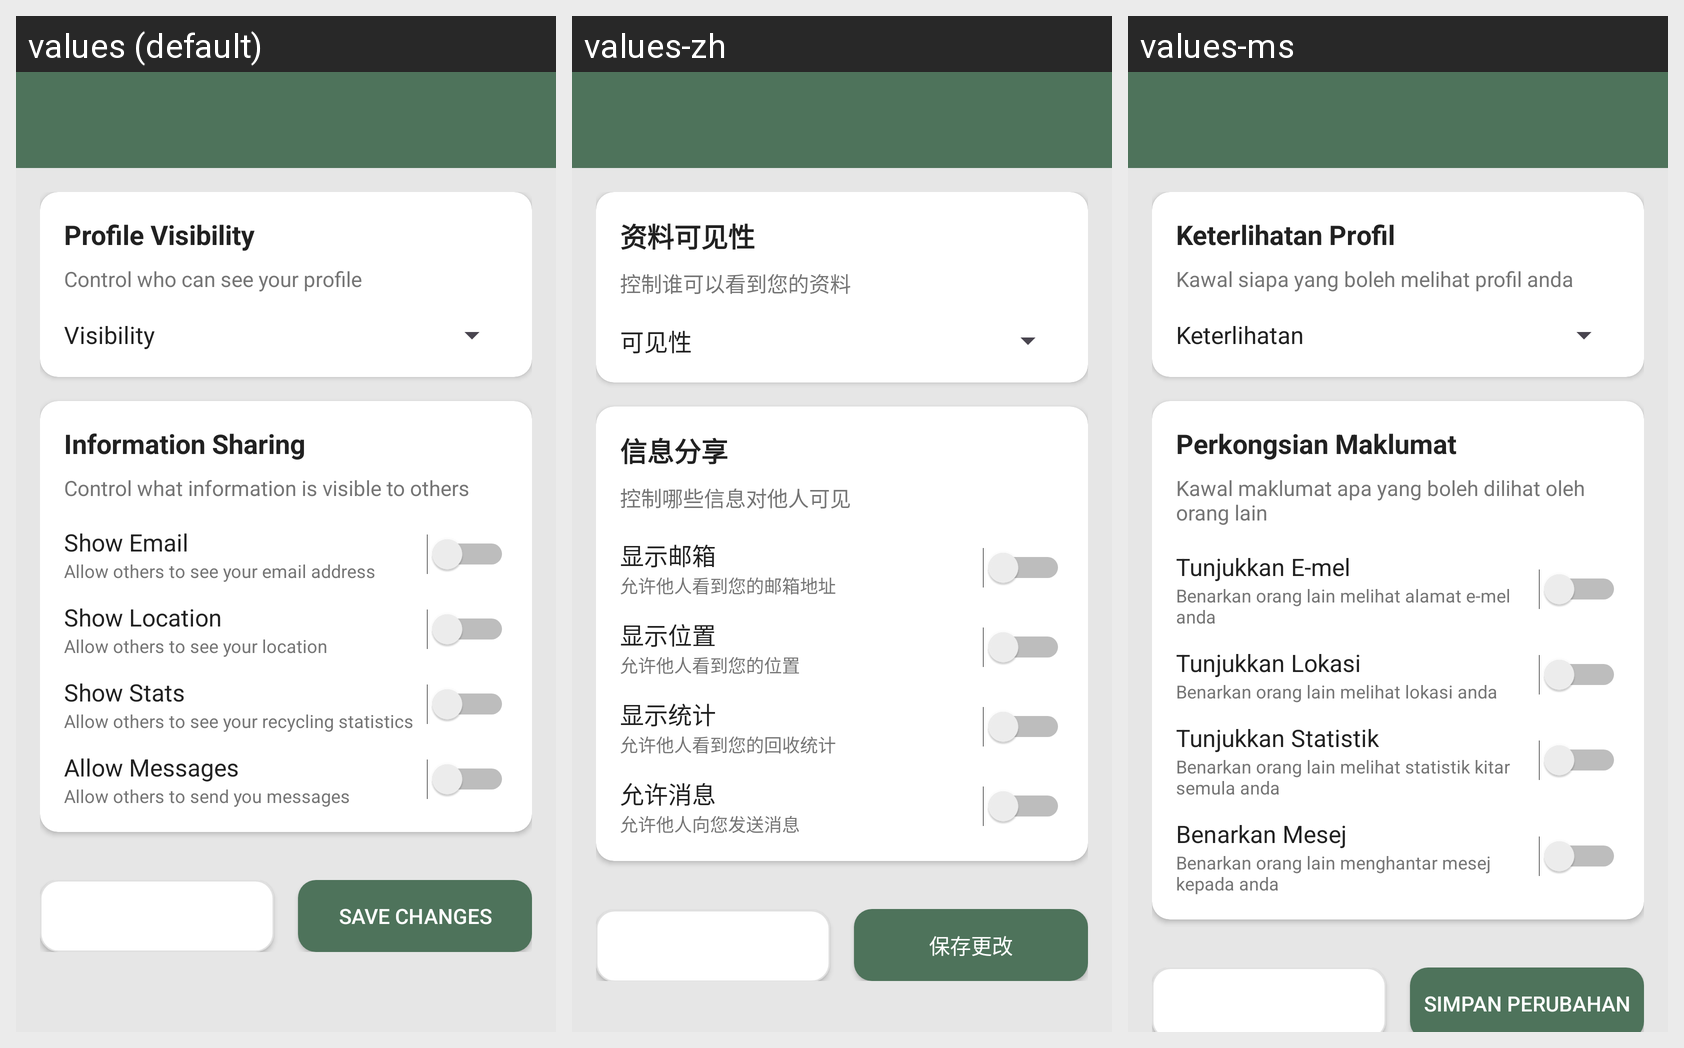

For this localized Android screen grid, give each drawn string resource with its value in every locale shown.
Android screen res/layout/activity_privacy_settings.xml rendered under 3 locales, left to right: values (default), values-zh, values-ms. Device: Nexus 5 (rendered at 1080×1920; each locale shown at half size, 540×960, under a caption strip naming it); theme Theme.EcoSort.
Strings drawn on this screen, with the default value and each locale's value (text and hints the layout hard-codes, and strings that could not be matched under every locale, appear in the picture but are not listed):

profile_visibility
  values: Profile Visibility
  values-zh: 资料可见性
  values-ms: Keterlihatan Profil

control_profile_visibility
  values: Control who can see your profile
  values-zh: 控制谁可以看到您的资料
  values-ms: Kawal siapa yang boleh melihat profil anda

visibility
  values: Visibility
  values-zh: 可见性
  values-ms: Keterlihatan

information_sharing
  values: Information Sharing
  values-zh: 信息分享
  values-ms: Perkongsian Maklumat

control_information_sharing
  values: Control what information is visible to others
  values-zh: 控制哪些信息对他人可见
  values-ms: Kawal maklumat apa yang boleh dilihat oleh orang lain

show_email
  values: Show Email
  values-zh: 显示邮箱
  values-ms: Tunjukkan E-mel

show_email_description
  values: Allow others to see your email address
  values-zh: 允许他人看到您的邮箱地址
  values-ms: Benarkan orang lain melihat alamat e-mel anda

show_location
  values: Show Location
  values-zh: 显示位置
  values-ms: Tunjukkan Lokasi

show_location_description
  values: Allow others to see your location
  values-zh: 允许他人看到您的位置
  values-ms: Benarkan orang lain melihat lokasi anda

show_stats
  values: Show Stats
  values-zh: 显示统计
  values-ms: Tunjukkan Statistik

show_stats_description
  values: Allow others to see your recycling statistics
  values-zh: 允许他人看到您的回收统计
  values-ms: Benarkan orang lain melihat statistik kitar semula anda

allow_messages
  values: Allow Messages
  values-zh: 允许消息
  values-ms: Benarkan Mesej

allow_messages_description
  values: Allow others to send you messages
  values-zh: 允许他人向您发送消息
  values-ms: Benarkan orang lain menghantar mesej kepada anda

save_changes
  values: Save Changes
  values-zh: 保存更改
  values-ms: Simpan Perubahan
